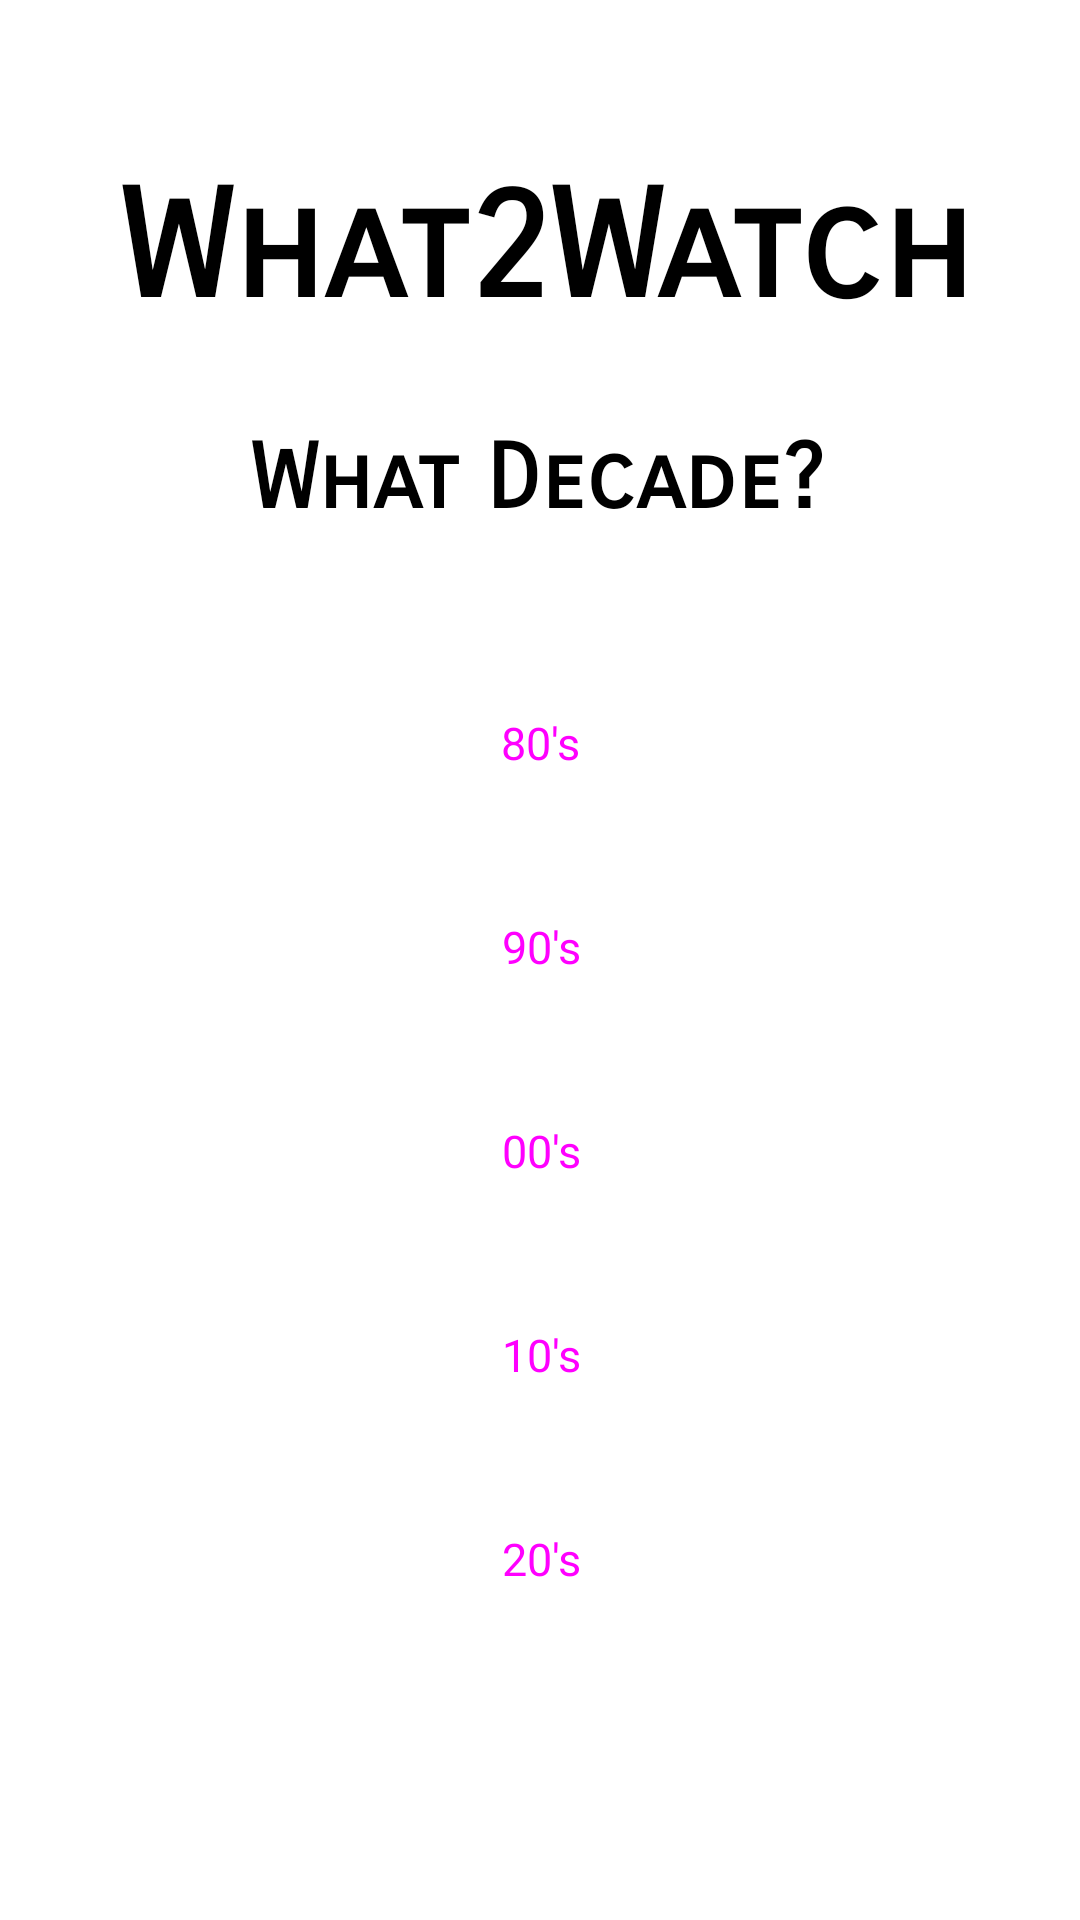

Reconstruct the res/layout file that produces this screen, plus the resources it refers to.
<!-- AndroidManifest.xml: application theme Theme.What2WatchSvitlikOdunsiF23 -->
<!-- res/layout/fragment_q3.xml -->
<?xml version="1.0" encoding="utf-8"?>
<androidx.constraintlayout.widget.ConstraintLayout xmlns:android="http://schemas.android.com/apk/res/android"
    xmlns:app="http://schemas.android.com/apk/res-auto"
    xmlns:tools="http://schemas.android.com/tools"
    android:layout_width="match_parent"
    android:layout_height="match_parent"
    tools:context=".ui.q3decade.q3Fragment">

    <TextView
        android:id="@+id/text_Q3"
        android:layout_width="match_parent"
        android:layout_height="wrap_content"

        android:layout_marginStart="8dp"
        android:layout_marginTop="8dp"
        android:layout_marginEnd="8dp"
        android:textAlignment="center"
        android:textSize="20sp"
        app:layout_constraintBottom_toBottomOf="parent"
        app:layout_constraintEnd_toEndOf="parent"
        app:layout_constraintHorizontal_bias="1.0"
        app:layout_constraintStart_toStartOf="parent"
        app:layout_constraintTop_toTopOf="parent"
        app:layout_constraintVertical_bias="1.0" />

    <TextView
        android:id="@+id/text_Home"
        android:layout_width="311dp"
        android:layout_height="69dp"
        android:fontFamily="sans-serif-smallcaps"
        android:text=" What2Watch"
        android:textColor="#000000"
        android:textSize="50sp"
        android:textStyle="bold"
        app:layout_constraintBottom_toBottomOf="parent"
        app:layout_constraintEnd_toEndOf="parent"
        app:layout_constraintStart_toStartOf="parent"
        app:layout_constraintTop_toTopOf="parent"
        app:layout_constraintVertical_bias="0.092" />

    <TextView
        android:id="@+id/text_Decade"
        android:layout_width="211dp"
        android:layout_height="52dp"
        android:layout_marginTop="20dp"
        android:fontFamily="sans-serif-smallcaps"
        android:text=" What Decade?"
        android:textColor="#000000"
        android:textSize="30sp"
        android:textStyle="bold"
        app:layout_constraintEnd_toEndOf="@+id/text_Home"
        app:layout_constraintHorizontal_bias="0.496"
        app:layout_constraintStart_toStartOf="@+id/text_Home"
        app:layout_constraintTop_toBottomOf="@id/text_Home"
        app:layout_constraintVertical_chainStyle="packed" />


    <Button
        android:id="@+id/btn_80s"
        style="@style/Widget.Material3.Button"
        android:layout_width="324dp"
        android:layout_height="68dp"

        android:layout_marginTop="20dp"
        android:backgroundTint="#7973F7"
        android:fontFamily="@font/alata"
        android:text="80's"
        android:textSize="15dp"
        app:layout_constraintEnd_toEndOf="@+id/text_Home"
        app:layout_constraintHorizontal_bias="0.538"
        app:layout_constraintStart_toStartOf="@+id/text_Home"
        app:layout_constraintTop_toBottomOf="@+id/text_Decade" />

    <Button
        android:id="@+id/btn_90s"
        style="@style/Widget.Material3.Button"
        android:layout_width="324dp"
        android:layout_height="68dp"
        android:backgroundTint="#7973F7"
        android:fontFamily="@font/alata"

        android:text="90's"
        android:textSize="15dp"
        app:layout_constraintEnd_toEndOf="@+id/text_Home"
        app:layout_constraintStart_toStartOf="@+id/text_Home"
        app:layout_constraintTop_toBottomOf="@+id/btn_80s" />

    <Button
        android:id="@+id/btn_00s"
        style="@style/Widget.Material3.Button"
        android:layout_width="324dp"
        android:layout_height="68dp"
        android:backgroundTint="#7973F7"
        android:fontFamily="@font/alata"
        android:text="00's"
        android:textSize="15dp"
        app:layout_constraintEnd_toEndOf="@+id/text_Home"
        app:layout_constraintStart_toStartOf="@+id/text_Home"
        app:layout_constraintTop_toBottomOf="@+id/btn_90s" />

    <Button
        android:id="@+id/btn_10s"
        style="@style/Widget.Material3.Button"
        android:layout_width="324dp"
        android:layout_height="68dp"
        android:backgroundTint="#7973F7"
        android:fontFamily="@font/alata"
        android:text="10's"
        android:textSize="15dp"
        app:layout_constraintEnd_toEndOf="@+id/text_Home"
        app:layout_constraintStart_toStartOf="@+id/text_Home"
        app:layout_constraintTop_toBottomOf="@+id/btn_00s" />

    <Button
        android:id="@+id/btn_20s"
        style="@style/Widget.Material3.Button"
        android:layout_width="324dp"
        android:layout_height="68dp"
        android:backgroundTint="#7973F7"
        android:fontFamily="@font/alata"
        android:text="20's"
        android:textSize="15dp"
        app:layout_constraintEnd_toEndOf="@+id/text_Home"
        app:layout_constraintStart_toStartOf="@+id/text_Home"
        app:layout_constraintTop_toBottomOf="@+id/btn_10s" />


</androidx.constraintlayout.widget.ConstraintLayout>
<!-- resources referenced by this layout -->
<resources>
  <style name="Theme.What2WatchSvitlikOdunsiF23" parent="Theme.MaterialComponents.DayNight.DarkActionBar">
          
          <item name="colorPrimary">@color/purple_500</item>
          <item name="colorPrimaryVariant">@color/purple_700</item>
          <item name="colorOnPrimary">@color/white</item>
          
          <item name="colorSecondary">@color/teal_200</item>
          <item name="colorSecondaryVariant">@color/teal_700</item>
          <item name="colorOnSecondary">@color/black</item>
          
          <item name="android:statusBarColor">?attr/colorPrimaryVariant</item>
          
      </style>
  <color name="purple_500">#FF6200EE</color>
  <color name="purple_700">#FF3700B3</color>
  <color name="white">#FFFFFFFF</color>
  <color name="teal_200">#FF03DAC5</color>
  <color name="teal_700">#FF018786</color>
  <color name="black">#FF000000</color>
</resources>
